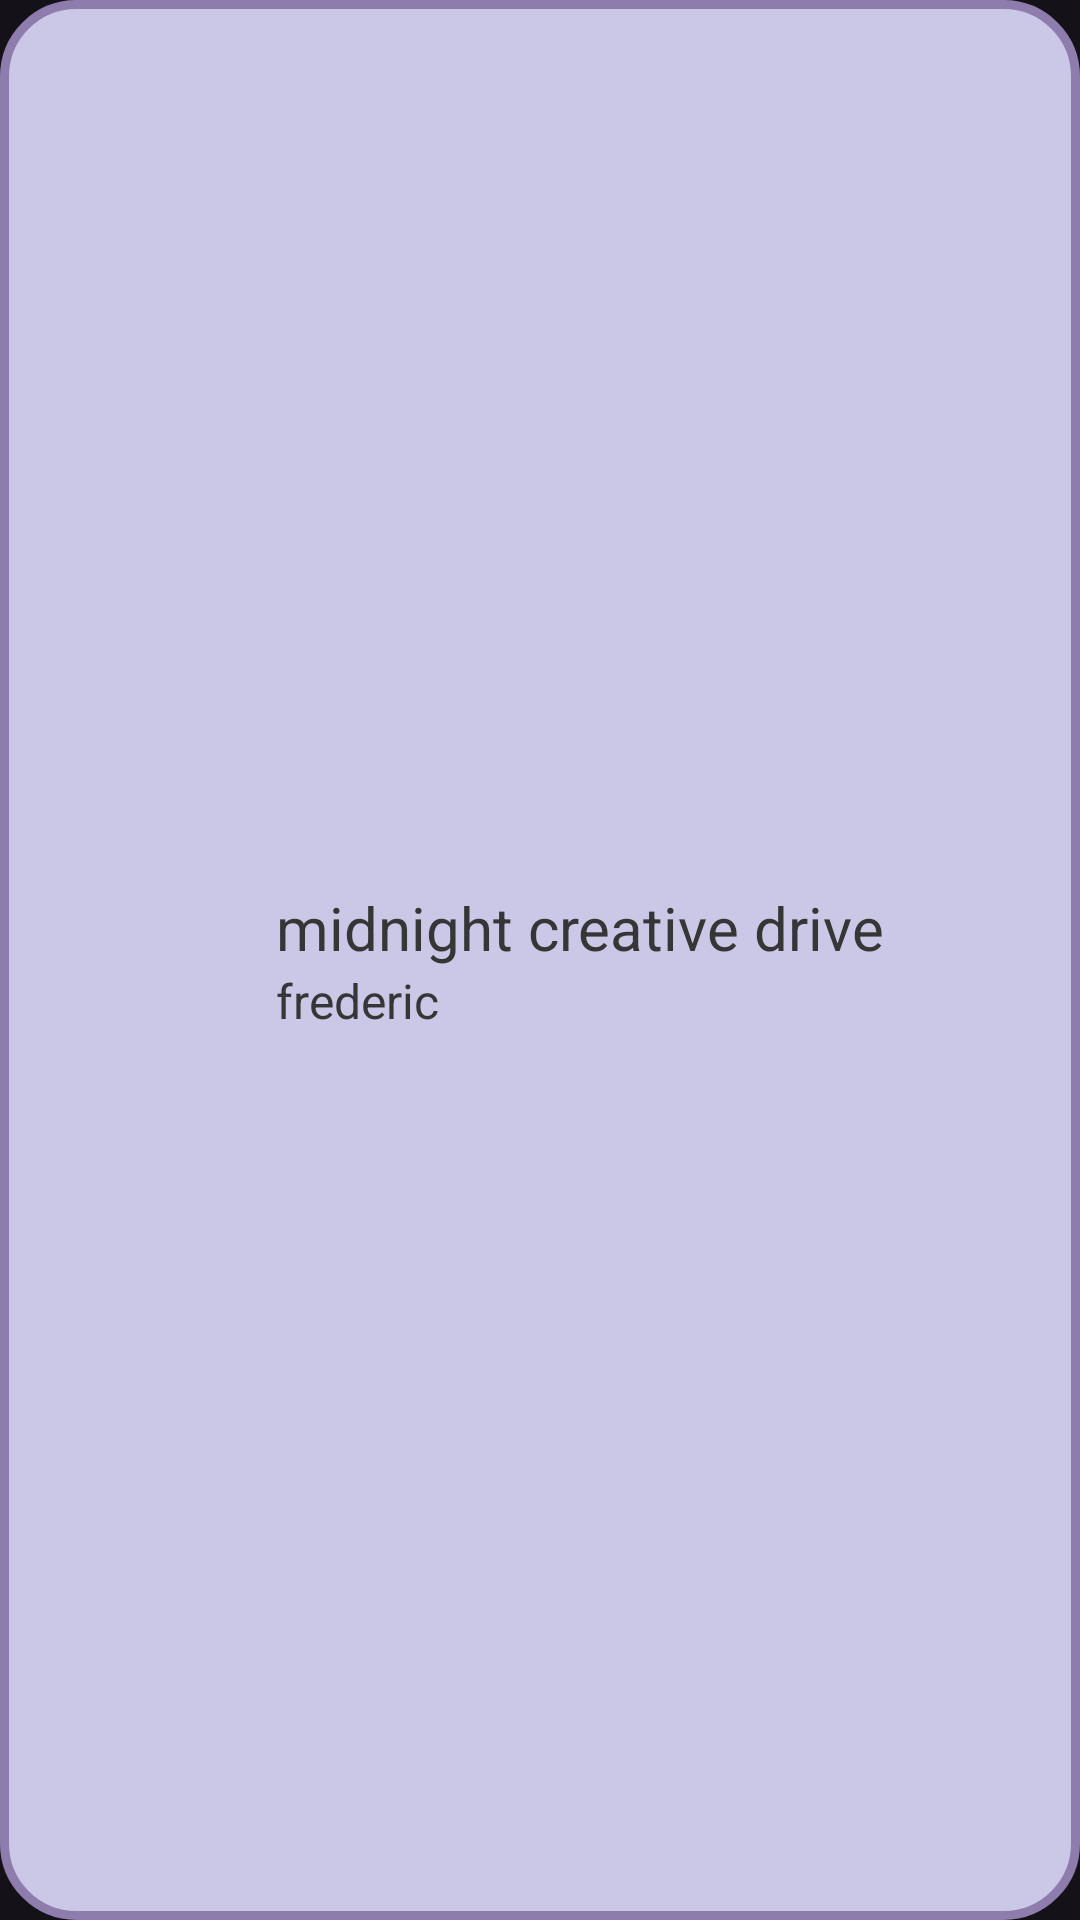

Here is an Android app screen rendered from its layout file. Give the layout XML and the strings, colors and styles it references.
<!-- AndroidManifest.xml: application theme Theme.LyricsParser -->
<!-- res/layout/recent_layout.xml -->
<?xml version="1.0" encoding="utf-8"?>
<LinearLayout xmlns:android="http://schemas.android.com/apk/res/android"
    xmlns:app="http://schemas.android.com/apk/res-auto"
    android:layout_width="match_parent"
    android:layout_height="wrap_content"
    android:layout_marginHorizontal="8dp"
    android:layout_marginVertical="4dp"
    android:background="@drawable/back_recent"
    android:paddingHorizontal="12dp"
    android:paddingVertical="12dp">

    <ImageView
        android:id="@+id/recent_flag"
        android:layout_width="60dp"
        android:layout_height="65dp"
        android:paddingHorizontal="8dp"
        android:paddingVertical="8dp"
        android:src="@drawable/jp" />

    <LinearLayout
        android:layout_width="match_parent"
        android:layout_height="match_parent"
        android:gravity="center"
        android:orientation="vertical"
        android:paddingHorizontal="20dp">

        <TextView
            android:id="@+id/recent_title"
            android:layout_width="wrap_content"
            android:layout_height="wrap_content"
            android:layout_gravity="center_vertical"
            android:text="@string/display_title_test"
            android:textColor="#363636"
            android:textSize="20sp" />

        <TextView
            android:id="@+id/recent_artist"
            android:layout_width="wrap_content"
            android:layout_height="wrap_content"
            android:layout_gravity="center_vertical"
            android:text="@string/display_artist_test"
            android:textColor="#363636"
            android:textSize="16sp" />
    </LinearLayout>

</LinearLayout>
<!-- resources referenced by this layout -->
<resources>
  <!-- drawable back_recent (drawable) -->
  <?xml version="1.0" encoding="utf-8"?>
  <shape xmlns:android="http://schemas.android.com/apk/res/android">
      <stroke android:width="3dp" android:color="#8E7DAC" />
      <solid android:color="#CAC8E6" />
      <corners android:radius="24dp"/>
  </shape>
  <string name="display_artist_test">frederic</string>
  <string name="display_title_test">midnight creative drive</string>
  <style name="Theme.LyricsParser" parent="Base.Theme.LyricsParser" />
  <style name="Base.Theme.LyricsParser" parent="Theme.Material3.Dark.NoActionBar">
          
          
          
      </style>
</resources>
